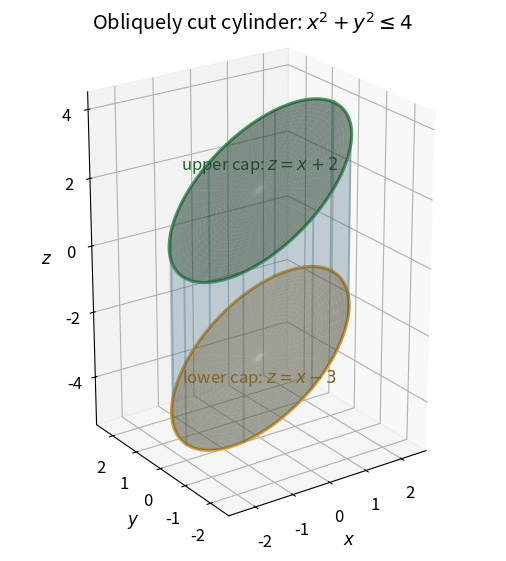

Python code for this plot: (Note: this script raises an exception after producing the figure.)
"""Draw the solution geometry; tested with Python 3.14, NumPy 2.3.5, Matplotlib 3.10.7."""
from pathlib import Path
import matplotlib
matplotlib.use("Agg")
import matplotlib.pyplot as plt
import numpy as np

plt.rcParams.update({"font.size": 12, "figure.facecolor": "white"})
fig = plt.figure(figsize=(8, 6), dpi=120, facecolor="white")
ax = fig.add_subplot(projection="3d", facecolor="white")
theta = np.linspace(0, 2 * np.pi, 161)
s = np.linspace(-3, 2, 35)
th, offset = np.meshgrid(theta, s)
x, y = 2 * np.cos(th), 2 * np.sin(th)
ax.plot_surface(x, y, x + offset, color="#65a5c6", alpha=0.17, linewidth=0)
th, rho = np.meshgrid(theta, np.linspace(0, 2, 24))
x, y = rho * np.cos(th), rho * np.sin(th)
for offset, color in [(-3, "#d99c39"), (2, "#4f9b65")]:
    ax.plot_surface(x, y, x + offset, color=color, alpha=0.48, linewidth=0)
    ax.plot(2 * np.cos(theta), 2 * np.sin(theta), 2 * np.cos(theta) + offset,
            color=color, linewidth=2.3)
for angle in np.linspace(0, 2 * np.pi, 9)[:-1]:
    x0, y0 = 2 * np.cos(angle), 2 * np.sin(angle)
    ax.plot([x0, x0], [y0, y0], [x0 - 3, x0 + 2], color="#44758b", alpha=0.35)
ax.text(0, 0, 2.55, r"upper cap: $z=x+2$", ha="center", color="#246638")
ax.text(0, 0, -3.8, r"lower cap: $z=x-3$", ha="center", color="#8b5a0c")
ax.set(xlabel="$x$", ylabel="$y$", zlabel="$z$", xlim=(-2.7, 2.7),
       ylim=(-2.7, 2.7), zlim=(-5.5, 4.5), title=r"Obliquely cut cylinder: $x^2+y^2\leq4$")
ax.set_box_aspect((1, 1, 1.5))
ax.view_init(elev=23, azim=-125)
fig.subplots_adjust(left=0.02, right=0.92, bottom=0.10, top=0.91)
fig.savefig(Path.cwd() / Path(__file__).with_suffix(".png").name,
            facecolor="white", transparent=False)
plt.close(fig)
